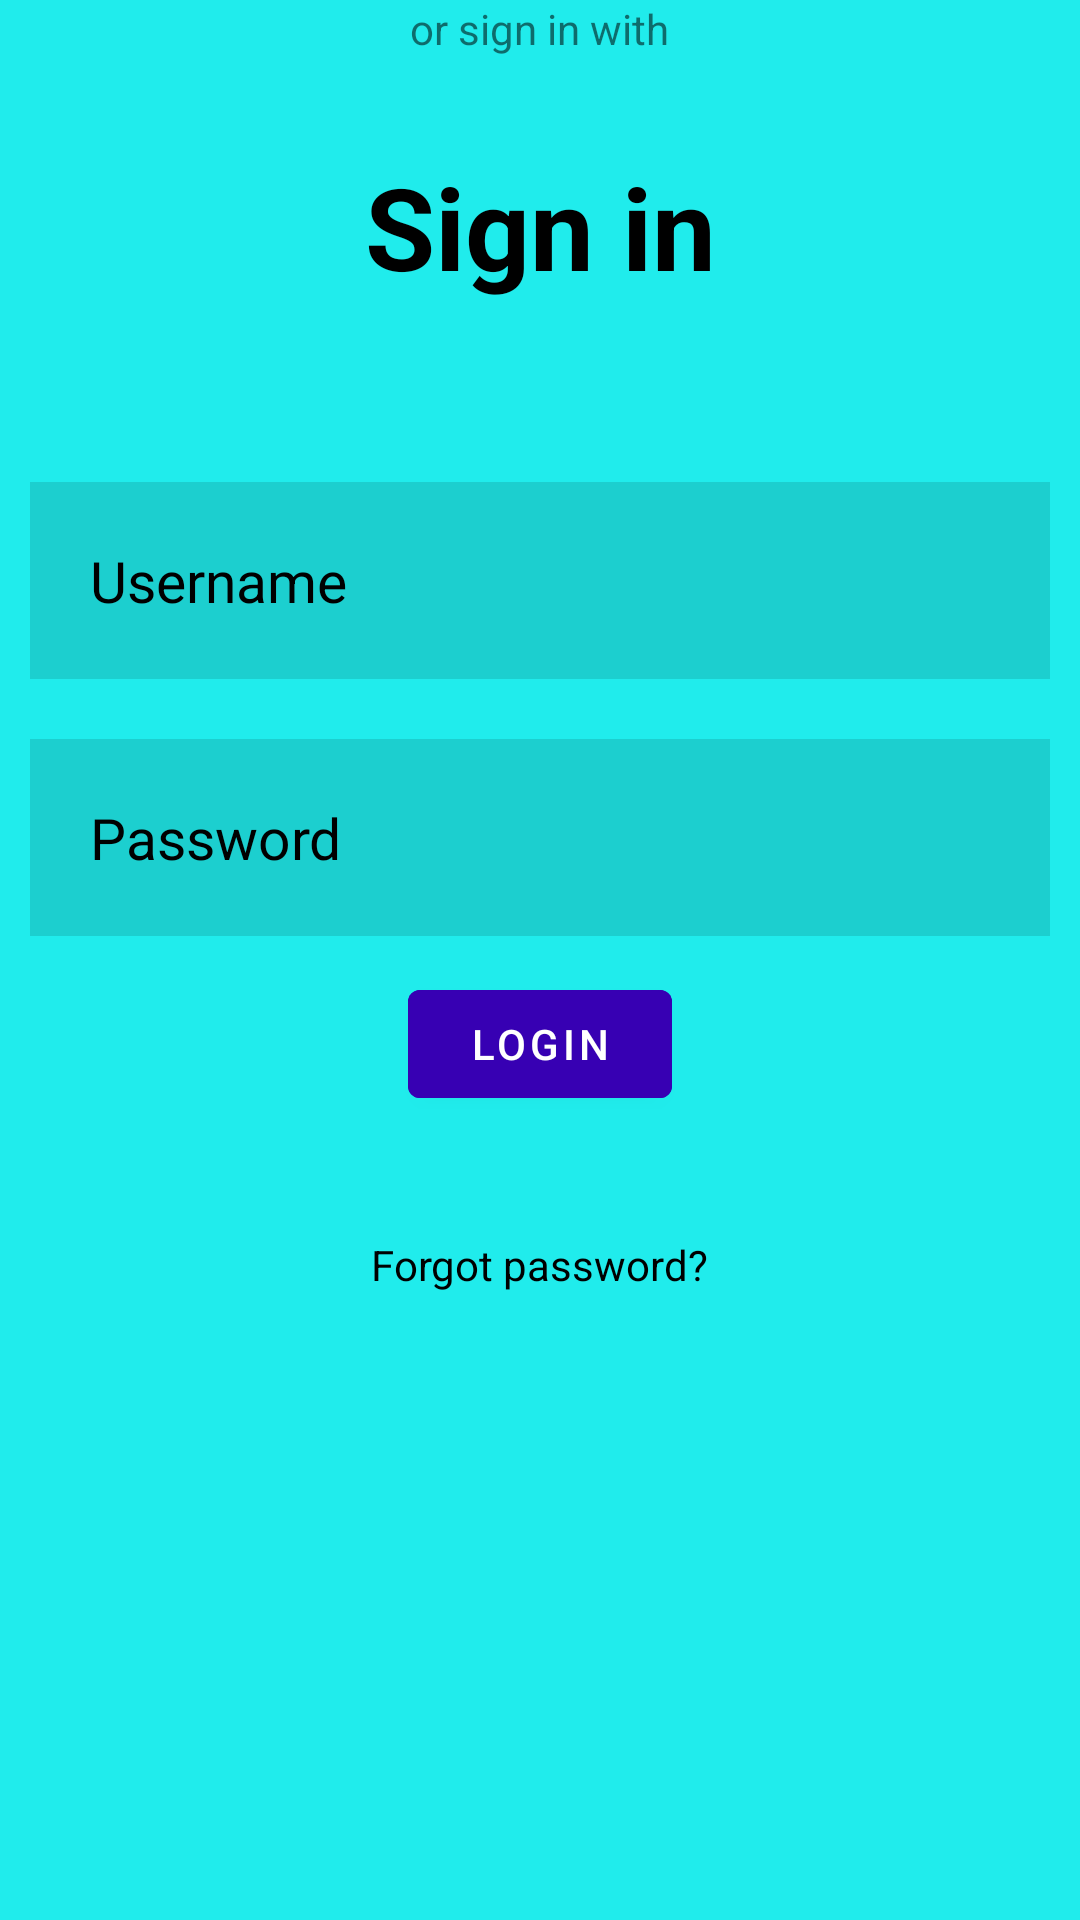

This screen was rendered from an Android layout file. Write that file and the resources it references.
<!-- AndroidManifest.xml: application theme Theme.Festival -->
<!-- res/layout/activity_login.xml -->
<?xml version="1.0" encoding="utf-8"?>
<RelativeLayout xmlns:android="http://schemas.android.com/apk/res/android"
    xmlns:app="http://schemas.android.com/apk/res-auto"
    xmlns:tools="http://schemas.android.com/tools"
    android:layout_width="match_parent"
    android:layout_height="match_parent"
    android:background="@color/torq">

tools:context=".activities.LoginActivity">

    <TextView
        android:id="@+id/signin"
        android:layout_width="match_parent"
        android:layout_height="wrap_content"
        android:layout_marginStart="50dp"
        android:layout_marginTop="50dp"
        android:layout_marginEnd="50dp"
        android:layout_marginBottom="50dp"
        android:gravity="center"
        android:text="Sign in"
        android:textColor="@color/black"
        android:textSize="38dp"
        android:textStyle="bold" />

    <EditText
        android:id="@+id/username"
        android:layout_width="match_parent"
        android:layout_height="wrap_content"
        android:layout_below="@id/signin"
        android:layout_marginStart="10dp"
        android:layout_marginTop="10dp"
        android:layout_marginEnd="10dp"
        android:layout_marginBottom="10dp"
        android:background="?attr/colorControlHighlight"
        android:drawableLeft="@drawable/ic_baseline_person_outline_24"
        android:drawablePadding="20dp"
        android:hint="Username"
        android:padding="20dp"
        android:textColor="@color/black"
        android:textColorHint="@color/black"
        android:textSize="19dp" />

    <EditText
        android:id="@+id/password"
        android:layout_width="match_parent"
        android:layout_height="wrap_content"
        android:layout_below="@id/username"
        android:layout_marginStart="10dp"
        android:layout_marginTop="10dp"
        android:layout_marginEnd="10dp"
        android:layout_marginBottom="10dp"
        android:background="?attr/colorControlHighlight"
        android:drawableLeft="@drawable/ic_baseline_info_24"
        android:drawablePadding="20dp"
        android:hint="Password"
        android:inputType="textPassword"
        android:padding="20dp"
        android:textColor="@color/black"
        android:textColorHint="@color/black"
        android:textSize="19dp" />

    <com.google.android.material.button.MaterialButton
        android:id="@+id/loginbtn"
        android:layout_width="wrap_content"
        android:layout_height="wrap_content"
        android:layout_below="@id/password"
        android:layout_centerHorizontal="true"
        android:layout_marginStart="20dp"
        android:layout_marginTop="2dp"
        android:layout_marginEnd="20dp"
        android:layout_marginBottom="20dp"
        android:backgroundTint="@color/purple_700"
        android:text="LOGIN" />

    <TextView
        android:layout_width="wrap_content"
        android:layout_height="wrap_content"
        android:id="@+id/forgotpass"
        android:layout_below="@id/loginbtn"
        android:text="Forgot password?"
        android:textColor="@color/black"
        android:layout_centerHorizontal="true"
        android:layout_margin="20dp"/>

    <TextView
        android:layout_width="wrap_content"
        android:layout_height="wrap_content"
        android:id="@+id/others"
        android:text="or sign in with"
        android:layout_centerHorizontal="true"/>

</RelativeLayout>
<!-- resources referenced by this layout -->
<resources>
  <color name="black">#FF000000</color>
  <color name="purple_700">#FF3700B3</color>
  <color name="torq">#20ECEC</color>
  <style name="Theme.Festival" parent="Theme.MaterialComponents.DayNight.NoActionBar">
          
          <item name="colorPrimary">@color/colorAccent</item>
          <item name="colorPrimaryVariant">@color/colorPrimaryDark</item>
          <item name="colorOnPrimary">@color/white</item>
          
          <item name="colorSecondary">@color/teal_200</item>
          <item name="colorSecondaryVariant">@color/teal_700</item>
          <item name="colorOnSecondary">@color/black</item>
          
          <item name="android:statusBarColor" tools:targetApi="l">?attr/colorPrimaryVariant</item>
          
      </style>
  <color name="colorAccent">#4c90af</color>
  <color name="colorPrimaryDark">#000000</color>
  <color name="white">#FFFFFFFF</color>
  <color name="teal_200">#FF03DAC5</color>
  <color name="teal_700">#FF018786</color>
</resources>
